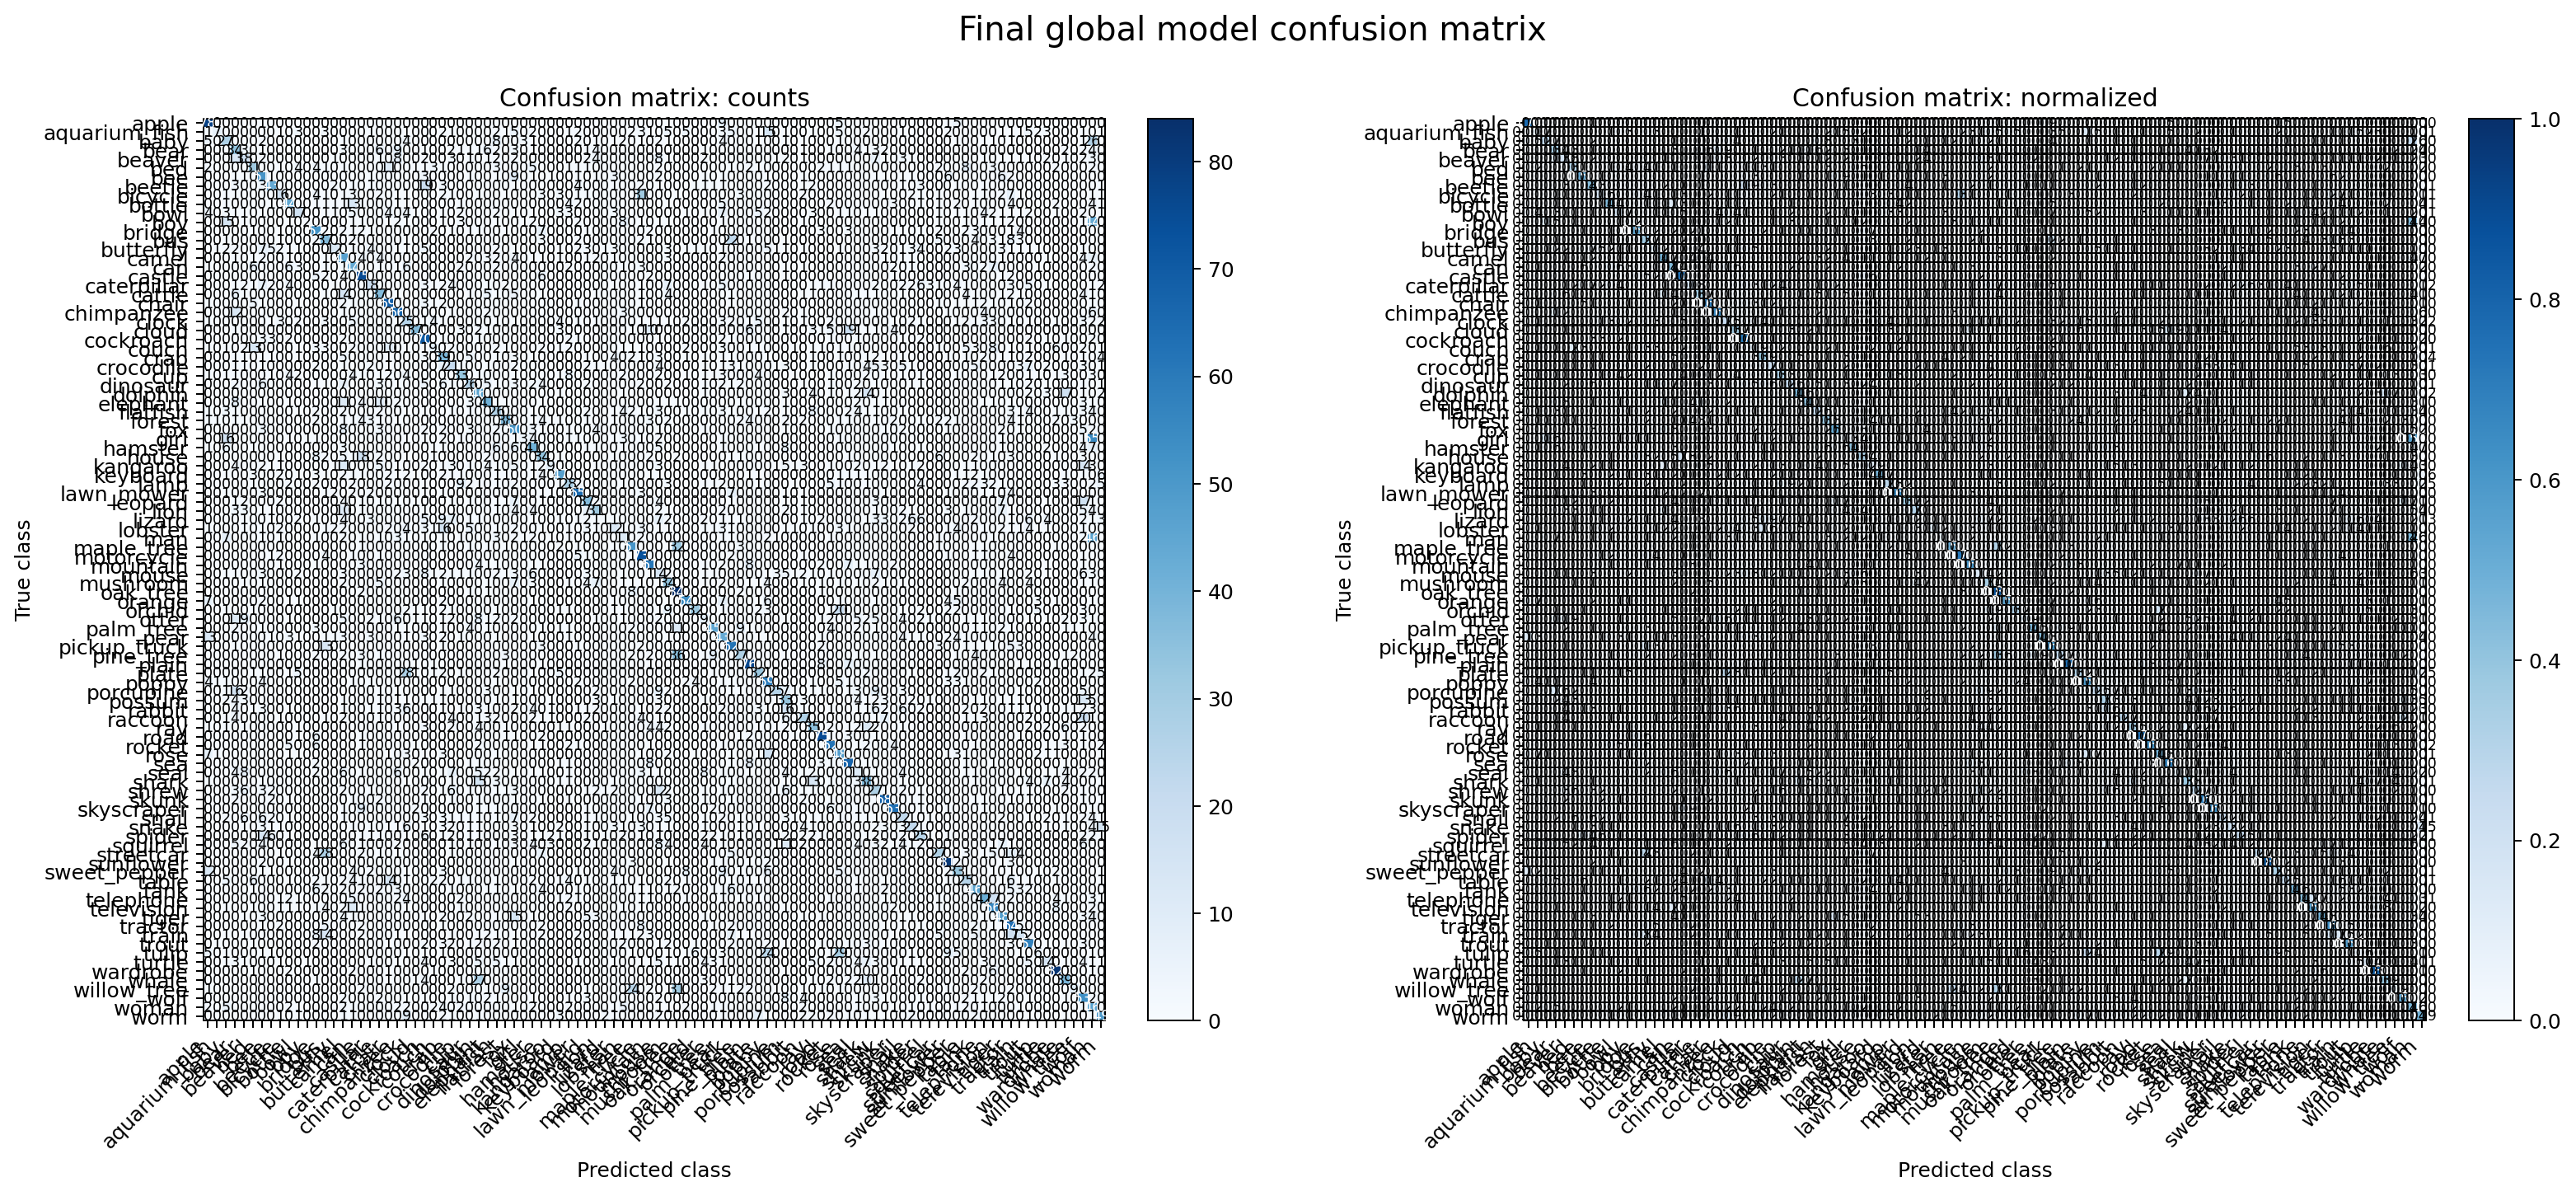

Source data for this figure (header and first rows):
true\predicted, apple, aquarium_fish, baby, bear, beaver, bed, bee, beetle, bicycle, bottle, bowl, boy, bridge, bus, butterfly, camel, can, castle, caterpillar, cattle, chair, chimpanzee, clock
apple, 78, 0, 0, 0, 0, 0, 1, 0, 0, 0, 0, 0, 0, 0, 0, 0, 0, 0, 0, 0, 0, 0, 0
aquarium_fish, 1, 7, 0, 0, 0, 0, 0, 0, 1, 0, 3, 0, 0, 3, 0, 0, 0, 0, 1, 0, 0, 0, 1
baby, 5, 0, 27, 0, 0, 0, 2, 0, 0, 0, 0, 0, 0, 0, 0, 1, 0, 0, 0, 0, 0, 0, 4
bear, 0, 0, 0, 34, 3, 0, 1, 0, 0, 0, 0, 0, 0, 0, 0, 3, 0, 0, 0, 6, 0, 9, 0
beaver, 0, 0, 0, 13, 18, 0, 2, 0, 0, 0, 0, 0, 0, 0, 1, 0, 0, 0, 0, 1, 0, 8, 0
bed, 2, 0, 0, 0, 0, 31, 0, 0, 1, 0, 4, 0, 4, 1, 0, 1, 0, 0, 0, 0, 11, 0, 0
bee, 0, 0, 0, 1, 1, 0, 51, 1, 0, 0, 0, 0, 0, 0, 0, 0, 0, 0, 1, 0, 0, 0, 0
beetle, 0, 0, 0, 3, 0, 0, 3, 43, 0, 0, 0, 0, 0, 0, 2, 0, 1, 0, 1, 0, 0, 0, 0
bicycle, 0, 0, 1, 1, 0, 0, 0, 0, 16, 0, 0, 0, 4, 1, 0, 1, 3, 0, 0, 2, 0, 1, 1
bottle, 0, 0, 1, 0, 0, 0, 0, 1, 0, 44, 0, 0, 1, 1, 1, 1, 13, 1, 0, 0, 0, 1, 1
bowl, 4, 0, 3, 1, 1, 0, 1, 0, 0, 0, 17, 0, 0, 1, 1, 0, 5, 0, 0, 0, 4, 0, 4
boy, 0, 0, 15, 0, 1, 0, 0, 0, 0, 1, 0, 2, 0, 0, 0, 0, 1, 1, 0, 0, 1, 2, 1
bridge, 0, 0, 0, 0, 0, 1, 0, 0, 1, 0, 0, 0, 52, 2, 0, 2, 1, 2, 1, 0, 0, 0, 0
bus, 0, 0, 1, 0, 0, 0, 0, 0, 1, 0, 0, 0, 2, 37, 0, 0, 2, 0, 0, 0, 0, 0, 1
butterfly, 0, 1, 2, 2, 0, 0, 7, 5, 2, 1, 1, 0, 0, 0, 12, 0, 1, 0, 4, 0, 0, 1, 1
camel, 0, 0, 0, 1, 0, 1, 2, 0, 0, 1, 0, 0, 0, 1, 0, 47, 0, 4, 0, 4, 0, 0, 0
can, 1, 0, 0, 0, 0, 6, 0, 0, 0, 6, 3, 0, 0, 1, 0, 1, 44, 0, 0, 1, 0, 1, 6
castle, 0, 0, 0, 0, 0, 0, 0, 0, 0, 0, 0, 0, 5, 2, 0, 4, 0, 75, 0, 0, 0, 0, 0
caterpillar, 0, 0, 0, 1, 2, 1, 7, 2, 0, 4, 0, 0, 0, 0, 1, 0, 0, 0, 18, 0, 0, 0, 0
cattle, 0, 0, 0, 6, 1, 0, 0, 0, 0, 0, 0, 0, 0, 1, 0, 14, 0, 0, 0, 37, 0, 1, 0
chair, 1, 0, 0, 0, 0, 5, 1, 0, 0, 0, 1, 0, 0, 0, 0, 2, 1, 0, 0, 0, 69, 0, 0
chimpanzee, 0, 0, 0, 12, 0, 0, 0, 0, 0, 0, 0, 0, 0, 0, 0, 1, 0, 0, 0, 0, 0, 66, 0
clock, 1, 0, 0, 0, 0, 0, 0, 1, 3, 0, 2, 0, 0, 3, 0, 0, 5, 0, 0, 0, 0, 1, 25
cloud, 0, 0, 0, 1, 0, 0, 0, 0, 0, 0, 0, 0, 0, 0, 0, 0, 0, 0, 0, 0, 0, 0, 0
cockroach, 0, 0, 0, 0, 0, 0, 3, 3, 0, 2, 0, 0, 0, 0, 0, 2, 0, 0, 0, 0, 0, 0, 0
couch, 1, 0, 1, 0, 2, 13, 0, 0, 0, 0, 1, 0, 3, 3, 0, 0, 2, 0, 0, 0, 10, 0, 1
crab, 0, 0, 0, 1, 1, 0, 1, 1, 0, 0, 1, 0, 0, 0, 0, 5, 0, 0, 0, 0, 1, 0, 0
crocodile, 0, 0, 0, 1, 1, 0, 1, 0, 0, 0, 0, 0, 2, 0, 0, 1, 0, 0, 2, 0, 1, 0, 0
cup, 1, 0, 1, 1, 0, 0, 0, 1, 0, 4, 2, 0, 0, 0, 0, 0, 4, 1, 0, 1, 2, 0, 4
dinosaur, 0, 0, 0, 2, 0, 0, 6, 0, 0, 0, 0, 0, 1, 1, 0, 7, 0, 0, 0, 3, 0, 1, 0
dolphin, 0, 0, 0, 0, 0, 0, 0, 0, 0, 0, 0, 0, 0, 0, 0, 0, 0, 0, 0, 0, 0, 0, 0
elephant, 0, 0, 0, 8, 0, 0, 1, 0, 0, 1, 0, 0, 0, 0, 0, 11, 0, 4, 0, 10, 0, 2, 0
flatfish, 1, 0, 3, 1, 0, 0, 0, 0, 0, 0, 1, 0, 2, 0, 0, 2, 0, 0, 0, 2, 0, 0, 1
forest, 1, 1, 0, 1, 1, 0, 0, 0, 0, 0, 0, 0, 2, 0, 0, 1, 1, 4, 3, 1, 0, 1, 0
fox, 0, 0, 0, 0, 0, 0, 3, 0, 0, 0, 0, 0, 0, 0, 0, 8, 0, 0, 0, 3, 0, 0, 0
girl, 0, 0, 16, 0, 0, 0, 0, 0, 0, 1, 0, 1, 1, 0, 0, 0, 0, 0, 0, 0, 0, 0, 1
hamster, 1, 0, 6, 0, 0, 1, 0, 0, 0, 0, 0, 0, 0, 0, 0, 3, 0, 0, 0, 0, 0, 0, 0
house, 0, 0, 0, 0, 0, 0, 0, 0, 1, 0, 0, 0, 8, 2, 0, 5, 1, 18, 0, 2, 0, 0, 1
kangaroo, 0, 0, 0, 4, 0, 0, 2, 1, 1, 0, 0, 0, 0, 0, 1, 11, 0, 0, 0, 5, 0, 1, 0
keyboard, 0, 0, 1, 0, 0, 3, 0, 0, 2, 0, 1, 0, 3, 1, 0, 2, 1, 1, 0, 0, 2, 1, 2
lamp, 0, 0, 0, 0, 0, 1, 0, 0, 0, 2, 0, 0, 2, 0, 0, 0, 2, 0, 0, 0, 2, 0, 0
lawn_mower, 0, 0, 1, 0, 0, 0, 3, 0, 0, 0, 0, 0, 0, 1, 2, 0, 2, 0, 2, 0, 0, 0, 0
leopard, 0, 0, 0, 1, 2, 0, 0, 0, 2, 0, 0, 0, 0, 0, 0, 4, 0, 1, 0, 1, 0, 1, 0
lion, 0, 0, 0, 3, 3, 0, 1, 1, 0, 0, 0, 0, 0, 0, 0, 10, 0, 1, 0, 0, 0, 0, 0
lizard, 0, 0, 0, 0, 1, 0, 0, 1, 0, 0, 2, 0, 1, 0, 0, 4, 0, 0, 3, 0, 0, 0, 0
lobster, 1, 0, 0, 0, 1, 0, 1, 0, 2, 0, 0, 0, 0, 1, 2, 2, 0, 0, 0, 0, 2, 0, 4
man, 0, 0, 7, 0, 0, 0, 1, 0, 1, 0, 0, 0, 1, 0, 0, 2, 0, 1, 0, 1, 0, 3, 1
maple_tree, 0, 0, 0, 0, 0, 0, 0, 0, 0, 0, 0, 0, 0, 0, 0, 0, 0, 1, 0, 0, 0, 0, 0
motorcycle, 0, 0, 0, 0, 0, 0, 0, 1, 2, 0, 0, 0, 0, 4, 0, 0, 1, 0, 0, 1, 0, 0, 0
mountain, 0, 0, 0, 0, 0, 0, 0, 0, 1, 0, 0, 0, 1, 0, 0, 0, 0, 3, 0, 0, 0, 0, 0
mouse, 0, 0, 1, 1, 0, 0, 3, 0, 0, 0, 2, 0, 0, 0, 0, 3, 0, 0, 0, 0, 0, 2, 3
mushroom, 0, 0, 0, 0, 1, 0, 1, 0, 0, 0, 0, 0, 0, 0, 0, 2, 0, 0, 0, 5, 0, 0, 0
oak_tree, 0, 0, 0, 0, 0, 0, 0, 0, 0, 0, 0, 0, 0, 0, 0, 0, 0, 2, 0, 0, 0, 0, 0
orange, 7, 0, 0, 0, 0, 0, 2, 0, 0, 1, 1, 0, 0, 0, 0, 0, 0, 0, 0, 0, 0, 0, 0
orchid, 0, 0, 1, 0, 0, 1, 0, 0, 0, 0, 0, 0, 0, 0, 1, 0, 0, 0, 0, 0, 0, 0, 2
otter, 0, 0, 0, 11, 9, 0, 0, 0, 0, 1, 0, 0, 0, 0, 0, 5, 0, 0, 2, 1, 0, 6, 0
palm_tree, 0, 0, 0, 2, 0, 0, 1, 0, 0, 0, 0, 0, 3, 0, 0, 0, 0, 0, 0, 0, 0, 1, 1
pear, 13, 0, 0, 0, 0, 0, 0, 1, 0, 3, 1, 0, 0, 1, 1, 3, 0, 0, 3, 0, 0, 0, 1
pickup_truck, 0, 0, 0, 1, 0, 0, 0, 0, 0, 0, 0, 0, 0, 13, 0, 0, 0, 0, 0, 0, 0, 0, 0
pine_tree, 0, 0, 0, 0, 0, 0, 0, 0, 1, 0, 0, 0, 2, 0, 0, 2, 0, 3, 0, 1, 0, 0, 0
... 40 more rows
